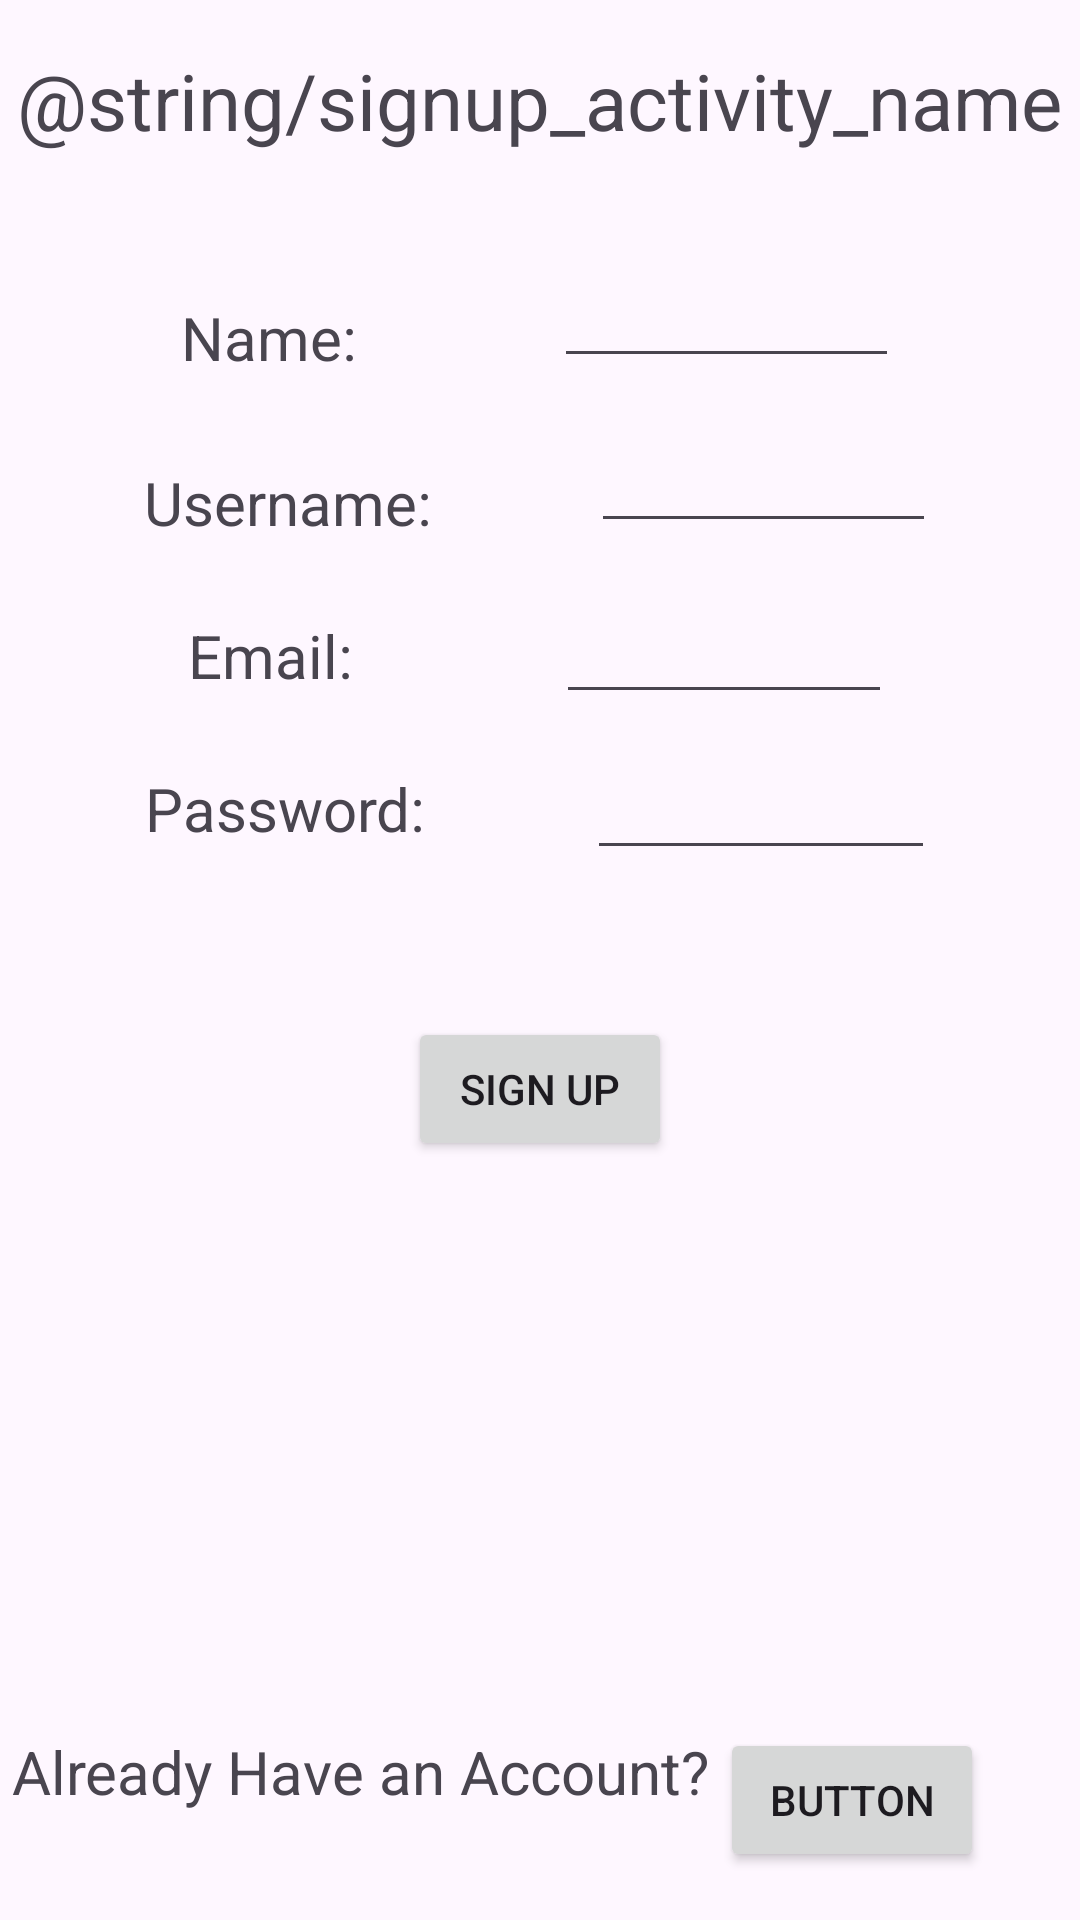

This screen was rendered from an Android layout file. Write that file and the resources it references.
<!-- AndroidManifest.xml: application theme Theme.SystemInfoAndroid -->
<!-- res/layout/activity_sign_up.xml -->
<?xml version="1.0" encoding="utf-8"?>
<androidx.constraintlayout.widget.ConstraintLayout xmlns:android="http://schemas.android.com/apk/res/android"
    xmlns:app="http://schemas.android.com/apk/res-auto"
    xmlns:tools="http://schemas.android.com/tools"
    android:id="@+id/main"
    android:layout_width="match_parent"
    android:layout_height="match_parent"
    tools:context=".activity.SignUpActivity">

    <TextView
        android:id="@+id/activityName2"
        android:layout_width="wrap_content"
        android:layout_height="wrap_content"
        android:layout_marginTop="16dp"
        android:layout_marginBottom="664dp"
        android:text="@string/signup_activity_name"
        android:textAlignment="center"
        android:textSize="26sp"
        app:layout_constraintEnd_toEndOf="parent"
        app:layout_constraintHorizontal_bias="0.498"
        app:layout_constraintStart_toStartOf="parent"
        app:layout_constraintTop_toTopOf="parent" />

    <TextView
        android:id="@+id/nameLabel"
        android:layout_width="wrap_content"
        android:layout_height="wrap_content"
        android:layout_marginTop="48dp"
        android:text="Name: "
        android:textSize="20sp"
        app:layout_constraintEnd_toStartOf="@+id/nameInput"
        app:layout_constraintHorizontal_bias="0.5"
        app:layout_constraintStart_toStartOf="parent"
        app:layout_constraintTop_toBottomOf="@+id/activityName2" />

    <TextView
        android:id="@+id/usernameSignUpLabel"
        android:layout_width="wrap_content"
        android:layout_height="wrap_content"
        android:layout_marginTop="28dp"
        android:text="Username: "
        android:textSize="20sp"
        app:layout_constraintEnd_toStartOf="@+id/usernameInput"
        app:layout_constraintHorizontal_bias="0.5"
        app:layout_constraintStart_toStartOf="parent"
        app:layout_constraintTop_toBottomOf="@+id/nameLabel" />

    <TextView
        android:id="@+id/emailLabel"
        android:layout_width="wrap_content"
        android:layout_height="wrap_content"
        android:layout_marginTop="24dp"
        android:text="Email: "
        android:textSize="20sp"
        app:layout_constraintEnd_toStartOf="@+id/emailInput"
        app:layout_constraintHorizontal_bias="0.5"
        app:layout_constraintStart_toStartOf="parent"
        app:layout_constraintTop_toBottomOf="@+id/usernameSignUpLabel" />

    <TextView
        android:id="@+id/passwordSignUpLabel"
        android:layout_width="wrap_content"
        android:layout_height="wrap_content"
        android:layout_marginTop="24dp"
        android:text="Password: "
        android:textSize="20sp"
        app:layout_constraintEnd_toStartOf="@+id/passwordSignUpInput"
        app:layout_constraintHorizontal_bias="0.5"
        app:layout_constraintStart_toStartOf="parent"
        app:layout_constraintTop_toBottomOf="@+id/emailLabel" />

    <TextView
        android:id="@+id/haveAnAccountLabel"
        android:layout_width="wrap_content"
        android:layout_height="wrap_content"
        android:layout_marginBottom="36dp"
        android:text="Already Have an Account?"
        android:textSize="20sp"
        app:layout_constraintBottom_toBottomOf="parent"
        app:layout_constraintEnd_toStartOf="@+id/button2"
        app:layout_constraintHorizontal_bias="0.5"
        app:layout_constraintStart_toStartOf="parent" />

    <androidx.constraintlayout.widget.Guideline
        android:id="@+id/guideline7"
        android:layout_width="wrap_content"
        android:layout_height="wrap_content"
        android:orientation="vertical"
        app:layout_constraintGuide_begin="205dp" />

    <Button
        android:id="@+id/signUpSignUpButton"
        android:layout_width="wrap_content"
        android:layout_height="wrap_content"
        android:layout_marginTop="288dp"
        android:text="Sign Up"
        app:layout_constraintEnd_toEndOf="parent"
        app:layout_constraintStart_toStartOf="parent"
        app:layout_constraintTop_toBottomOf="@+id/activityName2" />

    <Button
        android:id="@+id/button2"
        android:layout_width="wrap_content"
        android:layout_height="wrap_content"
        android:layout_marginEnd="28dp"
        android:layout_marginBottom="16dp"
        android:text="Button"
        app:layout_constraintBottom_toBottomOf="parent"
        app:layout_constraintEnd_toEndOf="parent"
        app:layout_constraintHorizontal_bias="0.5"
        app:layout_constraintStart_toEndOf="@+id/haveAnAccountLabel" />

    <EditText
        android:id="@+id/nameInput"
        android:layout_width="115dp"
        android:layout_height="35dp"
        android:layout_marginTop="40dp"
        android:ems="10"
        android:inputType="text"
        android:textSize="20sp"
        app:layout_constraintEnd_toEndOf="parent"
        app:layout_constraintHorizontal_bias="0.5"
        app:layout_constraintStart_toEndOf="@+id/nameLabel"
        app:layout_constraintTop_toBottomOf="@+id/activityName2" />

    <EditText
        android:id="@+id/usernameInput"
        android:layout_width="115dp"
        android:layout_height="35dp"
        android:layout_marginTop="20dp"
        android:ems="10"
        android:inputType="text"
        android:textSize="20sp"
        app:layout_constraintEnd_toEndOf="parent"
        app:layout_constraintHorizontal_bias="0.5"
        app:layout_constraintStart_toEndOf="@+id/usernameSignUpLabel"
        app:layout_constraintTop_toBottomOf="@+id/nameInput" />

    <EditText
        android:id="@+id/emailInput"
        android:layout_width="112dp"
        android:layout_height="41dp"
        android:layout_marginTop="16dp"
        android:ems="10"
        android:inputType="textEmailAddress"
        app:layout_constraintEnd_toEndOf="parent"
        app:layout_constraintHorizontal_bias="0.5"
        app:layout_constraintStart_toEndOf="@+id/emailLabel"
        app:layout_constraintTop_toBottomOf="@+id/usernameInput" />

    <EditText
        android:id="@+id/passwordSignUpInput"
        android:layout_width="116dp"
        android:layout_height="40dp"
        android:layout_marginTop="12dp"
        android:ems="10"
        android:inputType="textPassword"
        app:layout_constraintEnd_toEndOf="parent"
        app:layout_constraintHorizontal_bias="0.5"
        app:layout_constraintStart_toEndOf="@+id/passwordSignUpLabel"
        app:layout_constraintTop_toBottomOf="@+id/emailInput" />
</androidx.constraintlayout.widget.ConstraintLayout>
<!-- resources referenced by this layout -->
<resources>
  <style name="Theme.SystemInfoAndroid" parent="Base.Theme.SystemInfoAndroid" />
  <style name="Base.Theme.SystemInfoAndroid" parent="Theme.Material3.DayNight.NoActionBar">
          
          
      </style>
</resources>
